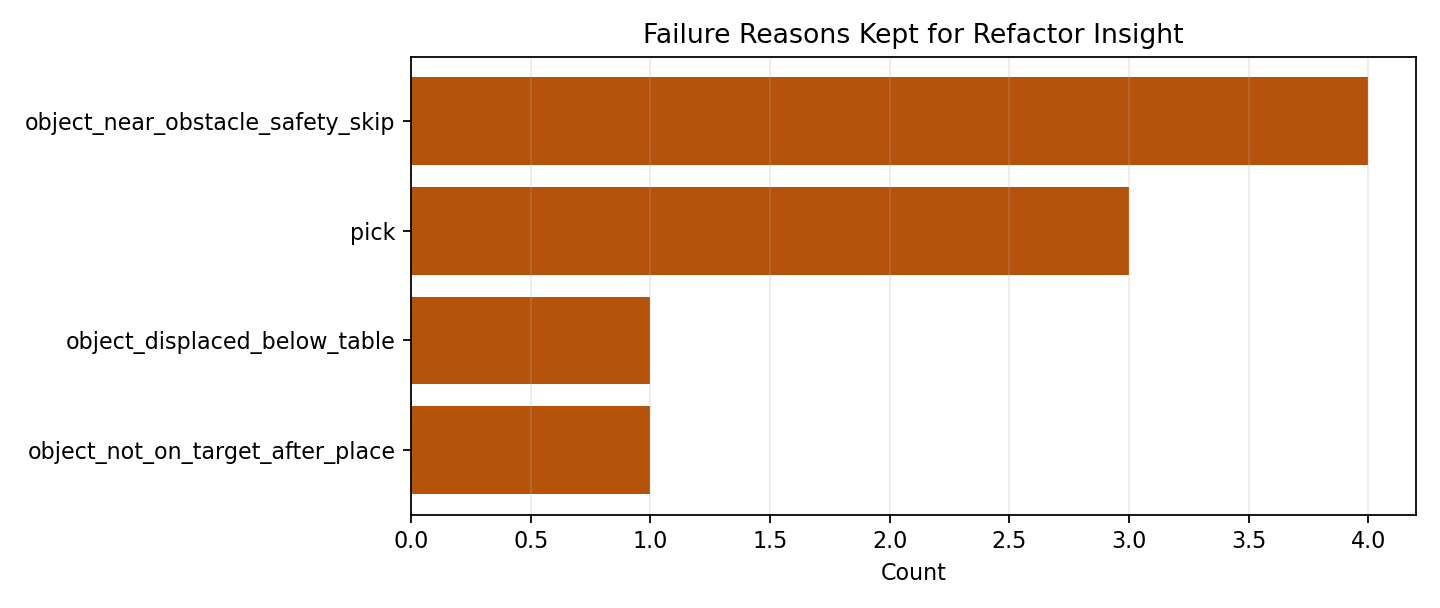

Source data for this figure (header and first rows):
file, task, scene, reason, count
align_cubes_group_no_obs_20260526_232400…, align_cubes, group_no_obs, pick, 1
align_tabung_group_no_obs_20260526_23140…, align_tabung, group_no_obs, pick, 2
align_cubes_group_obs_20260527_215406.cs…, align_cubes, group_obs, object_near_obstacle_safety_skip, 2
align_cubes_group_obs_20260527_215406.cs…, align_cubes, group_obs, object_not_on_target_after_place, 1
align_tabung_group_obs_20260527_205059.c…, align_tabung, group_obs, object_displaced_below_table, 1
align_tabung_group_obs_20260527_205059.c…, align_tabung, group_obs, object_near_obstacle_safety_skip, 2
